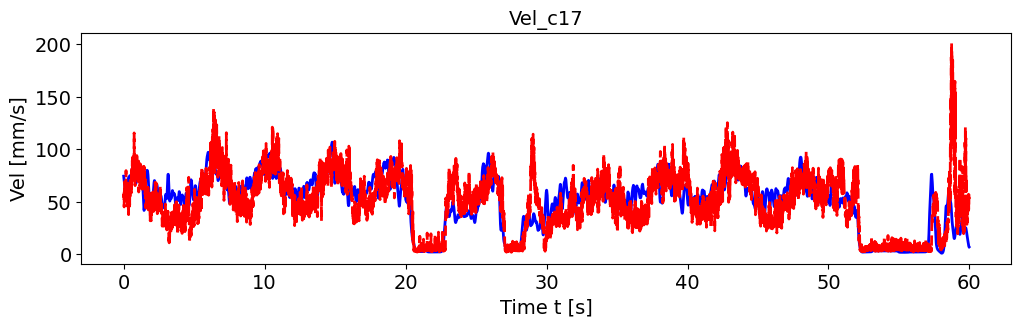

Data behind this chart, as committed beside it:
, pred_vel, pred_vel_x, pred_vel_y, label_vel, label_vel_x, label_vel_y
0, 57.65, 39, -28.57, 74.22, 65.79, -28.97
1, 54.33, 44.11, -22.39, 72.73, 65.15, -26.78
2, 56.19, 42.3, -30.92, 71.69, 64.92, -24.61
3, 47.29, 40.13, -16.99, 71.08, 65.12, -22.39
4, 44.92, 41.17, -9.474, 70.24, 64.99, -20.18
5, 59.31, 45.03, -31.95, 69.14, 64.55, -17.91
6, 50.65, 47.78, -10.96, 67.75, 63.77, -15.52
7, 68.81, 42.76, -48.94, 66.83, 63.37, -13.32
8, 63.73, 39, -35.94, 66.36, 63.33, -11.24
9, 54.06, 49.3, -6.084, 65.58, 62.89, -9.52
10, 57.38, 39.61, -34.77, 64.45, 62.03, -8.103
11, 58.01, 45.37, -23.55, 63.73, 61.51, -7.115
12, 63.68, 45.85, -37.1, 63.4, 61.33, -6.526
13, 53.05, 37.4, -21.59, 63.45, 61.47, -6.318
14, 57.5, 41.46, -31.29, 63.51, 61.58, -6.433
15, 69.85, 44.7, -46.42, 63.59, 61.64, -6.873
16, 63.21, 50.04, -29.16, 63.54, 61.53, -7.361
17, 51.56, 29.94, -34.2, 63.37, 61.24, -7.911
18, 50.56, 41.76, -16.62, 63.06, 60.75, -8.539
19, 55.24, 44.62, -26.57, 62.55, 60.03, -9.052
20, 79.52, 55.13, -45.85, 61.82, 59.05, -9.467
21, 53.19, 44.89, -6.759, 61.08, 58.04, -9.671
22, 59.63, 47.59, -25.93, 60.3, 56.97, -9.67
23, 67.44, 50.21, -32.64, 59.53, 55.97, -9.182
24, 61.64, 49.87, -22.59, 58.72, 55.01, -8.192
25, 61.62, 47.4, -32.56, 57.87, 54.07, -6.671
26, 54.44, 49.64, -14.57, 57.28, 53.43, -4.713
27, 58.19, 46.58, -27.86, 56.95, 53.07, -2.26
28, 53.4, 39.06, -22.26, 56.96, 52.96, 0.3981
29, 53.29, 44.53, -1.769, 57.3, 53.1, 3.342
30, 51.21, 44.42, -16.81, 58, 53.49, 6.661
31, 53.17, 49.41, -3.15, 59.1, 54.17, 10
32, 59.63, 52.2, -15.06, 60.65, 55.15, 13.47
33, 46.02, 40.31, -5.124, 62.28, 56.15, 16.77
34, 50.18, 39.06, -0.2434, 64.06, 57.2, 20.01
35, 45.27, 40.45, -2.497, 65.67, 58.16, 22.8
36, 49.12, 45.69, 0.2163, 67.17, 59.08, 25.22
37, 58.55, 40.79, -2.952, 68.6, 59.96, 27.35
38, 54.47, 49.68, -14.94, 69.61, 60.54, 29
39, 44.01, 32.67, -11.87, 70.23, 60.82, 30.21
40, 42.85, 30.36, 6.787, 70.95, 61.25, 31.25
41, 49.84, 46.38, -3.282, 71.8, 61.83, 32.14
42, 37.56, 25.63, 10.96, 72.81, 62.58, 32.91
43, 53.41, 48.92, -8.097, 73.1, 62.93, 32.89
44, 53.7, 48.29, -2.718, 72.71, 62.9, 32.08
45, 67.05, 55.75, -15.93, 72.68, 63.31, 31.13
46, 51.76, 43.56, -3.213, 73.04, 64.19, 30.02
47, 60.51, 50.53, -2.65, 73.39, 65.14, 28.64
48, 48.4, 44.93, -7.756, 73.74, 66.19, 26.94
49, 45.51, 41.76, 8.014, 74.12, 67.39, 24.88
50, 51.19, 43.01, 0.806, 74.41, 68.44, 22.7
51, 46.72, 44.55, 12.01, 74.6, 69.39, 20.35
52, 67.56, 59.47, -25.06, 74.7, 70.13, 18.19
53, 58.19, 54.7, 11.23, 74.71, 70.68, 16.16
54, 54.96, 45.27, 13.24, 74.63, 71.06, 14.21
55, 64.02, 56.73, 14.36, 74.34, 71.12, 12.61
56, 70.18, 56.47, 24.35, 73.84, 70.88, 11.34
57, 66.61, 50.84, 27.32, 73.41, 70.61, 10.45
58, 61, 48.92, 26.68, 73.02, 70.31, 9.935
59, 64.64, 49.4, 36.36, 72.78, 70.08, 9.99
... 7,131 more rows
